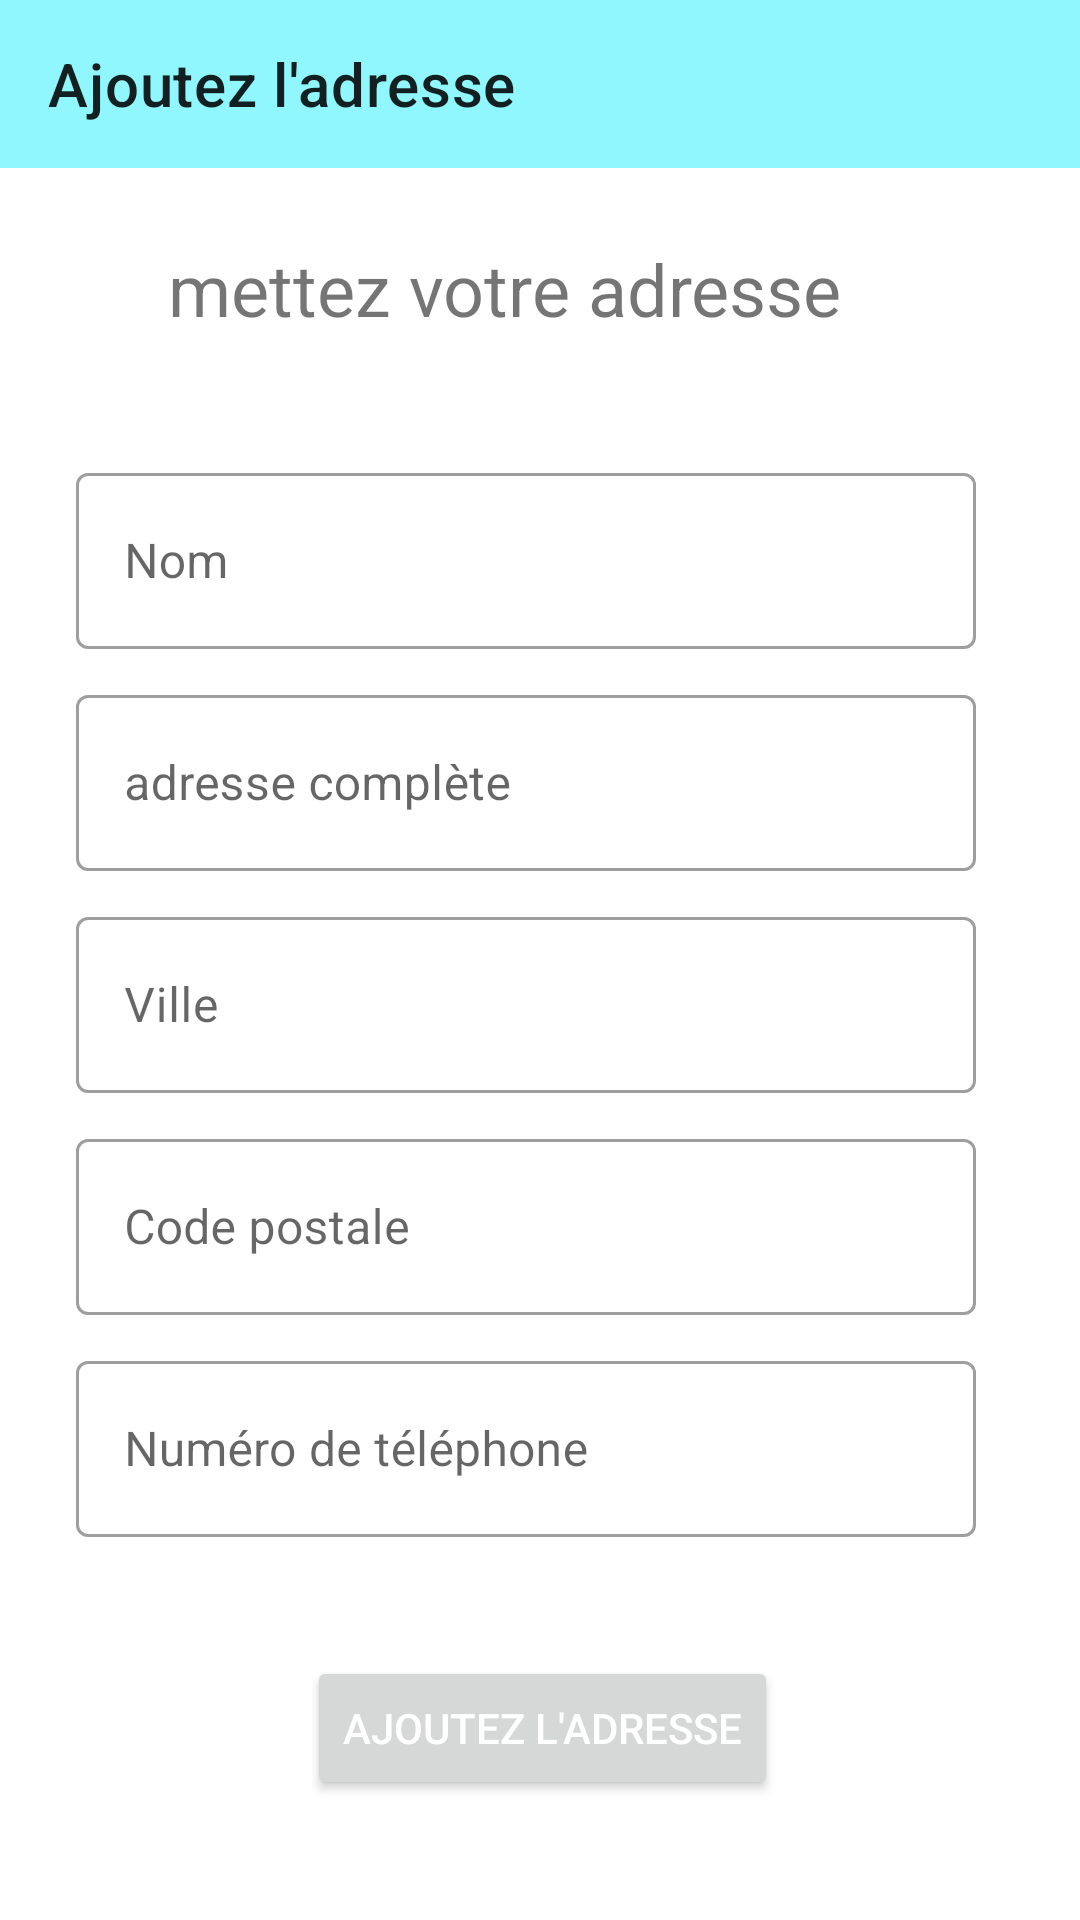

Produce the Android XML layout that renders to this screen, including the resource entries it uses.
<!-- AndroidManifest.xml: application theme Theme.AppEcom -->
<!-- res/layout/activity_add_address.xml -->
<?xml version="1.0" encoding="utf-8"?>
<androidx.constraintlayout.widget.ConstraintLayout xmlns:android="http://schemas.android.com/apk/res/android"
    xmlns:app="http://schemas.android.com/apk/res-auto"
    xmlns:tools="http://schemas.android.com/tools"
    android:layout_width="match_parent"
    android:layout_height="match_parent"
    tools:context=".activities.AddAddressActivity">

    <TextView
        android:id="@+id/textView8"
        android:layout_width="wrap_content"
        android:layout_height="wrap_content"
        android:layout_marginStart="56dp"
        android:layout_marginTop="24dp"
        android:text="mettez votre adresse"
        android:textSize="24sp"
        app:layout_constraintStart_toStartOf="parent"
        app:layout_constraintTop_toBottomOf="@+id/add_address_toolbar" />

    <com.google.android.material.textfield.TextInputLayout
        android:id="@+id/textInputLayout3"
        style="@style/Widget.MaterialComponents.TextInputLayout.OutlinedBox"
        android:layout_width="300dp"
        android:layout_height="64dp"
        android:layout_marginTop="40dp"
        android:hint="Nom"
        app:layout_constraintEnd_toEndOf="parent"
        app:layout_constraintHorizontal_bias="0.424"
        app:layout_constraintStart_toStartOf="parent"
        app:layout_constraintTop_toBottomOf="@+id/textView8">

        <EditText
            android:id="@+id/ad_name"
            android:layout_width="match_parent"
            android:layout_height="match_parent"
            android:inputType="text" />

    </com.google.android.material.textfield.TextInputLayout>

    <com.google.android.material.textfield.TextInputLayout
        android:id="@+id/textInputLayout4"
        style="@style/Widget.MaterialComponents.TextInputLayout.OutlinedBox"
        android:layout_width="300dp"
        android:layout_height="64dp"
        android:layout_marginTop="10dp"
        android:hint="adresse complète"
        app:layout_constraintEnd_toEndOf="parent"
        app:layout_constraintHorizontal_bias="0.424"
        app:layout_constraintStart_toStartOf="parent"
        app:layout_constraintTop_toBottomOf="@+id/textInputLayout3">

        <EditText
            android:id="@+id/ad_address"
            android:layout_width="match_parent"
            android:layout_height="match_parent"
            android:inputType="text" />
    </com.google.android.material.textfield.TextInputLayout>

    <com.google.android.material.textfield.TextInputLayout
        android:id="@+id/textInputLayout5"
        style="@style/Widget.MaterialComponents.TextInputLayout.OutlinedBox"
        android:layout_width="300dp"
        android:layout_height="64dp"
        android:layout_marginTop="10dp"
        android:hint="Ville"
        app:layout_constraintEnd_toEndOf="parent"
        app:layout_constraintHorizontal_bias="0.424"
        app:layout_constraintStart_toStartOf="parent"
        app:layout_constraintTop_toBottomOf="@+id/textInputLayout4">

        <EditText
            android:id="@+id/ad_city"
            android:layout_width="match_parent"
            android:layout_height="match_parent"
            android:inputType="text" />

    </com.google.android.material.textfield.TextInputLayout>

    <com.google.android.material.textfield.TextInputLayout
        android:id="@+id/textInputLayout6"
        style="@style/Widget.MaterialComponents.TextInputLayout.OutlinedBox"
        android:layout_width="300dp"
        android:layout_height="64dp"
        android:layout_marginTop="10dp"
        android:hint="Code postale"
        app:layout_constraintEnd_toEndOf="parent"
        app:layout_constraintHorizontal_bias="0.424"
        app:layout_constraintStart_toStartOf="parent"
        app:layout_constraintTop_toBottomOf="@+id/textInputLayout5">

        <EditText
            android:id="@+id/ad_code"
            android:layout_width="match_parent"
            android:layout_height="match_parent"
            android:inputType="number" />
    </com.google.android.material.textfield.TextInputLayout>

    <com.google.android.material.textfield.TextInputLayout
        style="@style/Widget.MaterialComponents.TextInputLayout.OutlinedBox"
        android:layout_width="300dp"
        android:layout_height="64dp"
        android:layout_marginTop="10dp"
        android:hint="Numéro de téléphone"
        app:layout_constraintEnd_toEndOf="parent"
        app:layout_constraintHorizontal_bias="0.424"
        app:layout_constraintStart_toStartOf="parent"
        app:layout_constraintTop_toBottomOf="@+id/textInputLayout6">

        <EditText
            android:id="@+id/ad_phone"
            android:layout_width="match_parent"
            android:layout_height="match_parent"
            android:inputType="number" />
    </com.google.android.material.textfield.TextInputLayout>

    <Button
        android:id="@+id/ad_add_address"
        android:layout_width="wrap_content"
        android:layout_height="wrap_content"
        android:layout_marginBottom="40dp"

        android:text="Ajoutez l'adresse"
        android:textColor="@android:color/white"
        app:layout_constraintBottom_toBottomOf="parent"
        app:layout_constraintEnd_toEndOf="parent"
        app:layout_constraintHorizontal_bias="0.504"
        app:layout_constraintStart_toStartOf="parent" />

    <androidx.appcompat.widget.Toolbar
        android:id="@+id/add_address_toolbar"
        android:layout_width="match_parent"
        android:layout_height="wrap_content"
        android:background="#8FF7FD"
        app:title="Ajoutez l'adresse"
        android:minHeight="?attr/actionBarSize"
        android:theme="?attr/actionBarTheme"
        app:layout_constraintEnd_toEndOf="parent"
        app:layout_constraintStart_toStartOf="parent"
        app:layout_constraintTop_toTopOf="parent" />



</androidx.constraintlayout.widget.ConstraintLayout>
<!-- resources referenced by this layout -->
<resources>
  <style name="Theme.AppEcom" parent="Theme.MaterialComponents.DayNight.NoActionBar">
          
          <item name="colorPrimary">@color/blue</item>
          <item name="colorPrimaryVariant">@color/pink</item>
          <item name="colorOnPrimary">@color/white</item>
          
          <item name="colorSecondary">@color/teal_200</item>
          <item name="colorSecondaryVariant">@color/teal_700</item>
          <item name="colorOnSecondary">@color/black</item>
          
          <item name="android:statusBarColor" tools:targetApi="l">?attr/colorPrimaryVariant</item>
          
      </style>
  <color name="blue">#00f0ff</color>
  <color name="pink">#ff5ccb</color>
  <color name="white">#FFFFFFFF</color>
  <color name="teal_200">#FF03DAC5</color>
  <color name="teal_700">#FF018786</color>
  <color name="black">#FF000000</color>
</resources>
